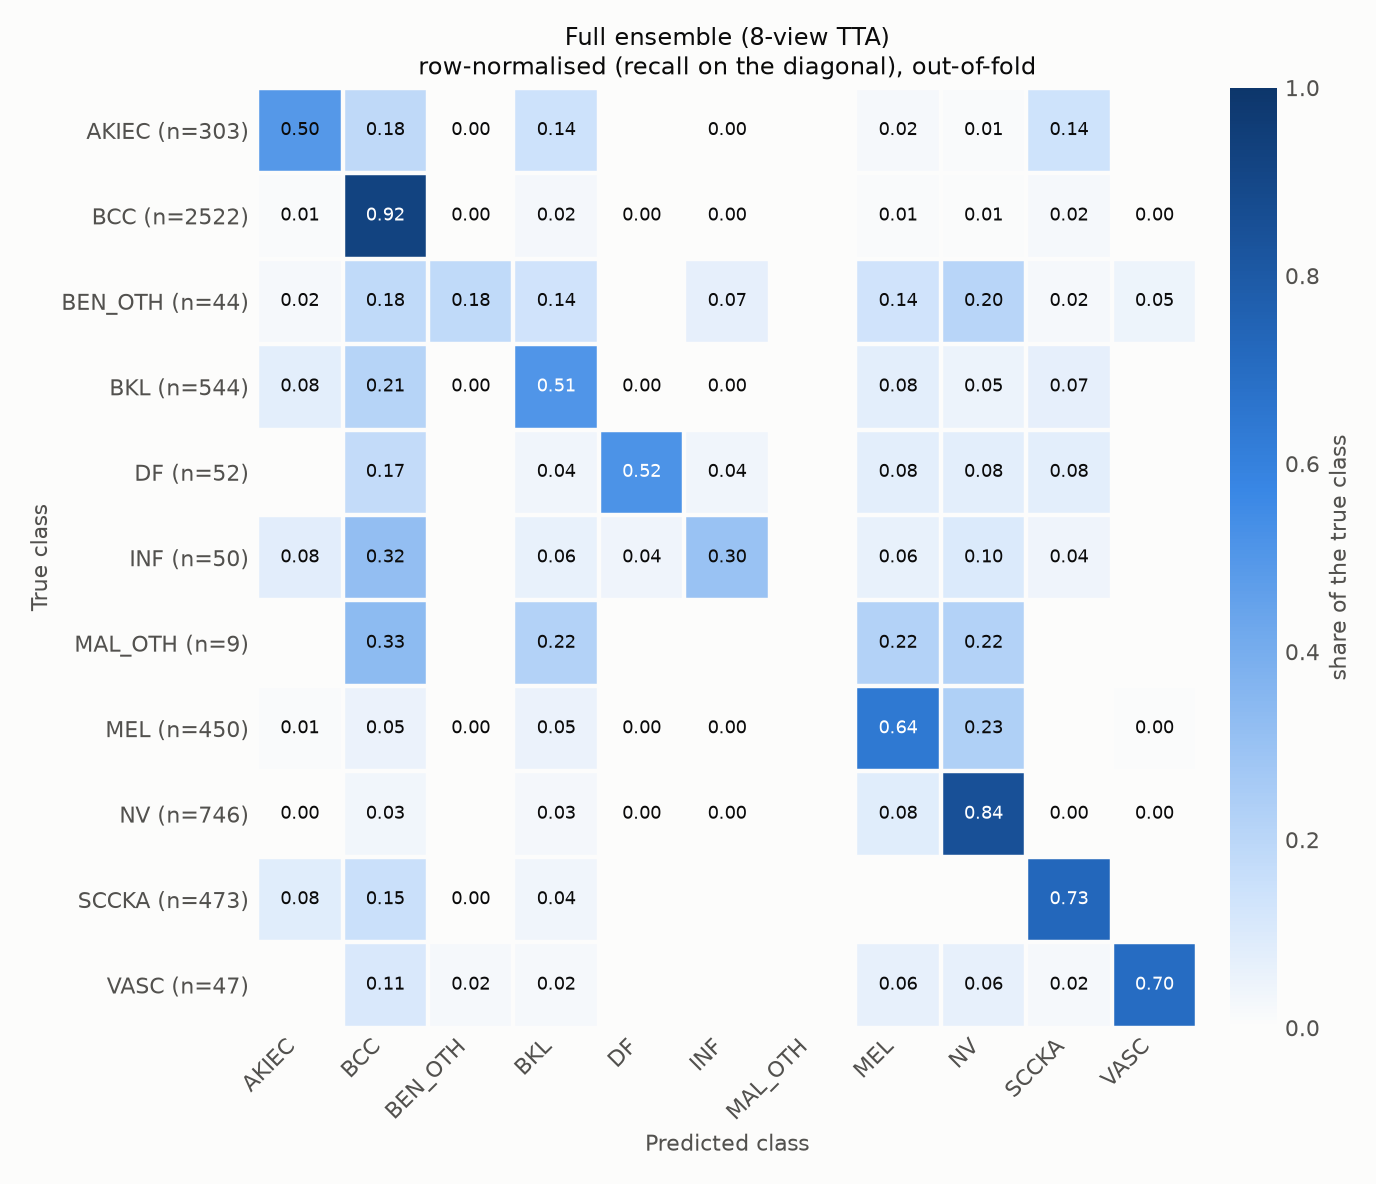

Source data for this figure (header and first rows):
true\predicted, AKIEC, BCC, BEN_OTH, BKL, DF, INF, MAL_OTH, MEL, NV, SCCKA, VASC
AKIEC, 0.495, 0.1848, 0.003300, 0.1419, 0.000000, 0.003300, 0.000000, 0.0231, 0.009901, 0.1386, 0.000000
BCC, 0.01071, 0.9231, 0.001190, 0.02379, 0.000793, 0.003569, 0.000000, 0.009120, 0.005948, 0.02141, 0.000397
BEN_OTH, 0.02273, 0.1818, 0.1818, 0.1364, 0.000000, 0.06818, 0.000000, 0.1364, 0.2045, 0.02273, 0.04546
BKL, 0.07537, 0.2132, 0.001838, 0.5074, 0.001838, 0.003676, 0.000000, 0.07721, 0.04963, 0.06985, 0.000000
DF, 0.000000, 0.1731, 0.000000, 0.03846, 0.5192, 0.03846, 0.000000, 0.07692, 0.07692, 0.07692, 0.000000
INF, 0.08, 0.32, 0.000000, 0.06, 0.04, 0.3, 0.000000, 0.06, 0.1, 0.04, 0.000000
MAL_OTH, 0.000000, 0.3333, 0.000000, 0.2222, 0.000000, 0.000000, 0.000000, 0.2222, 0.2222, 0.000000, 0.000000
MEL, 0.01111, 0.05333, 0.002222, 0.05333, 0.002222, 0.002222, 0.000000, 0.64, 0.2311, 0.000000, 0.004444
NV, 0.002681, 0.03351, 0.000000, 0.02681, 0.002681, 0.002681, 0.000000, 0.08311, 0.8445, 0.002681, 0.001340
SCCKA, 0.08457, 0.1522, 0.002114, 0.03594, 0.000000, 0.000000, 0.000000, 0.000000, 0.000000, 0.7252, 0.000000
VASC, 0.000000, 0.1064, 0.02128, 0.02128, 0.000000, 0.000000, 0.000000, 0.06383, 0.06383, 0.02128, 0.7021
